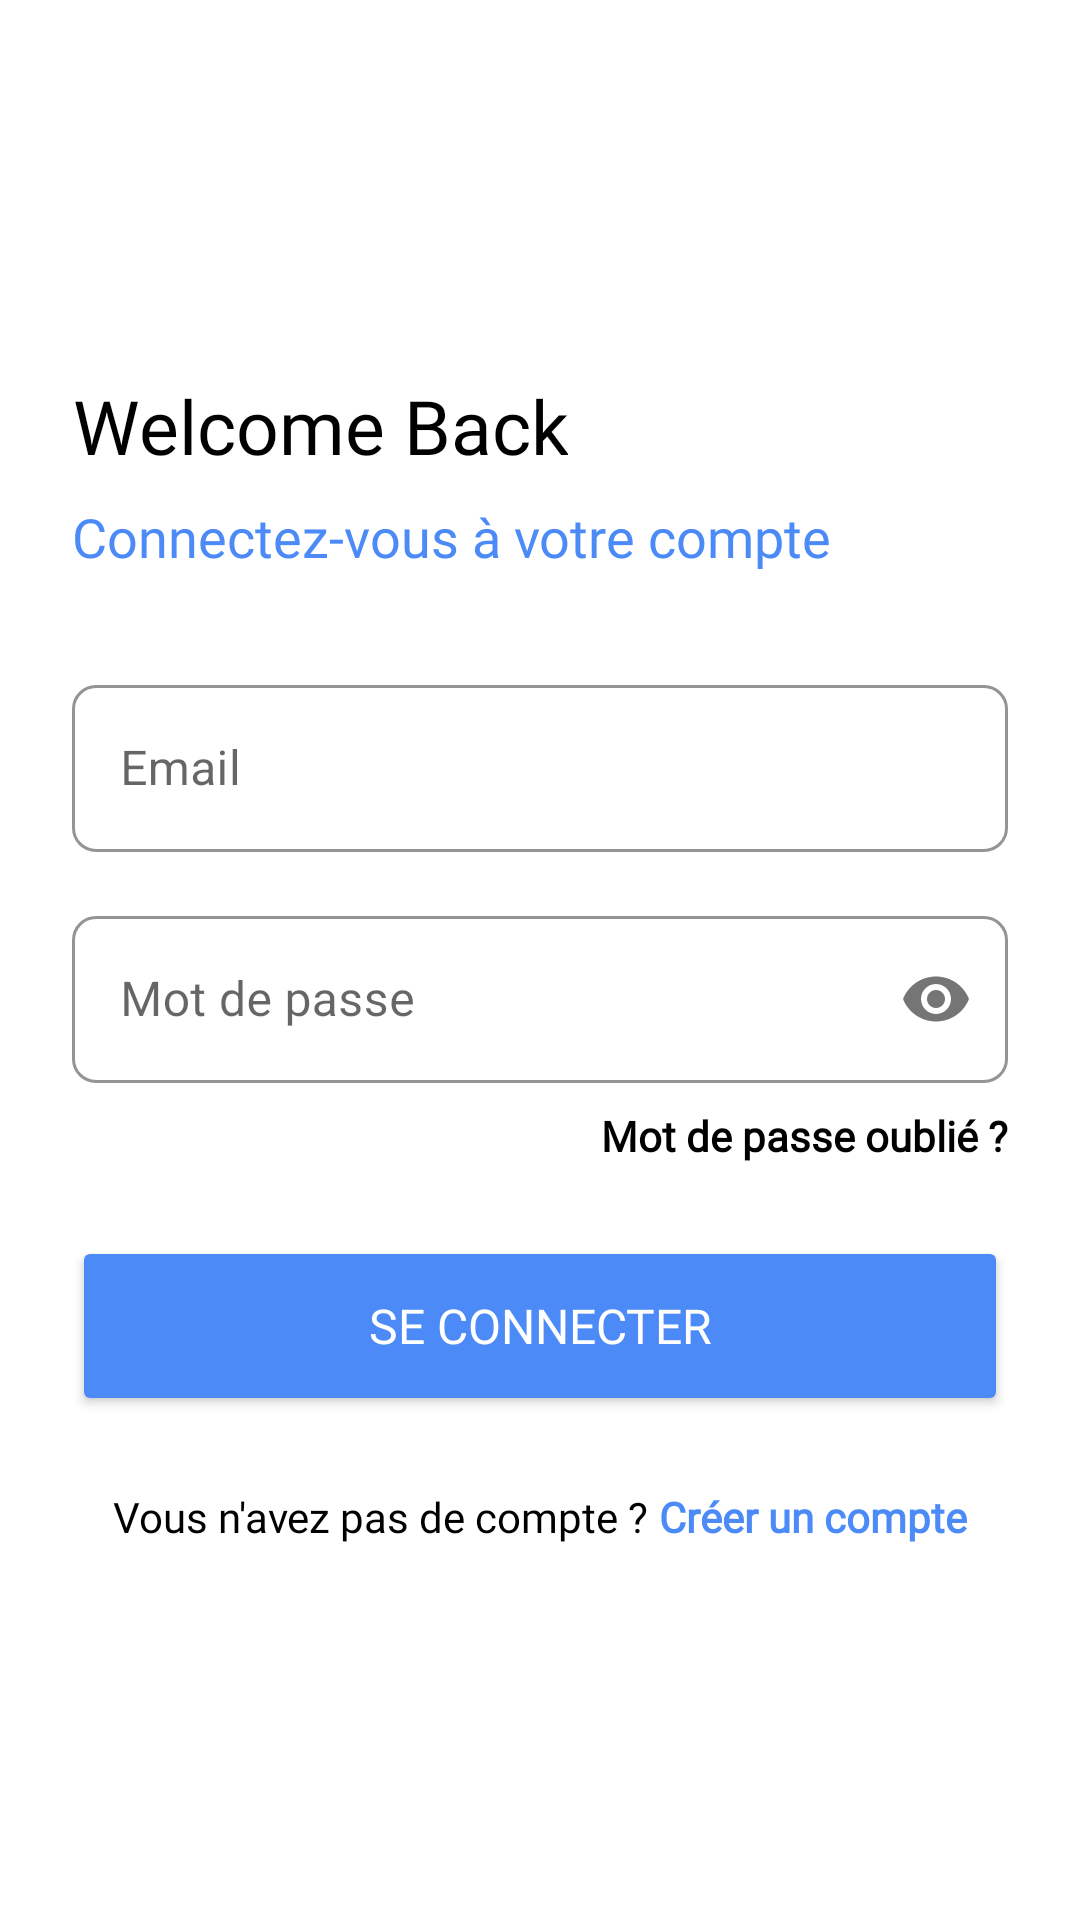

Here is an Android app screen rendered from its layout file. Give the layout XML and the strings, colors and styles it references.
<!-- AndroidManifest.xml: application theme Theme.MaterialComponents.Light.NoActionBar -->
<!-- res/layout/activity_login.xml -->
<?xml version="1.0" encoding="utf-8"?>
<androidx.constraintlayout.widget.ConstraintLayout xmlns:android="http://schemas.android.com/apk/res/android"
    xmlns:app="http://schemas.android.com/apk/res-auto"
    android:layout_width="match_parent"
    android:layout_height="match_parent"
    android:background="@color/whitesp">

    <LinearLayout
        android:id="@+id/formContainer"
        android:layout_width="0dp"
        android:layout_height="wrap_content"
        android:orientation="vertical"
        android:padding="24dp"
        app:layout_constraintTop_toTopOf="parent"
        app:layout_constraintBottom_toBottomOf="parent"
        app:layout_constraintStart_toStartOf="parent"
        app:layout_constraintEnd_toEndOf="parent">

        
        <TextView
            android:id="@+id/title"
            android:layout_width="wrap_content"
            android:layout_height="wrap_content"
            android:text="Welcome Back"
            android:textColor="@android:color/black"
            android:fontFamily="@font/poppinssemibold"
            android:textSize="25sp"
            android:gravity="center_horizontal" />

        

        
        <TextView
            android:id="@+id/subtitle"
            android:layout_width="wrap_content"
            android:layout_height="wrap_content"
            android:layout_marginTop="8dp"
            android:fontFamily="@font/poppinsmedium"
            android:gravity="center_horizontal"
            android:text="Connectez-vous à votre compte"
            android:textColor="@color/primary"
            android:textSize="18sp" />

        <com.google.android.material.textfield.TextInputLayout
            android:id="@+id/emailLayout"
            style="@style/Widget.ColoColo.TextInputLayout"
            android:layout_width="match_parent"
            android:layout_height="wrap_content"
            android:hint="Email "
            android:layout_marginTop="32dp">

            <com.google.android.material.textfield.TextInputEditText
                android:id="@+id/emailEditText"
                android:layout_width="match_parent"
                android:layout_height="wrap_content"
                android:inputType="textEmailAddress" />
        </com.google.android.material.textfield.TextInputLayout>

        
        <com.google.android.material.textfield.TextInputLayout
            android:id="@+id/passwordLayout"
            style="@style/Widget.ColoColo.TextInputLayout"
            android:layout_width="match_parent"
            android:layout_height="wrap_content"
            android:hint="Mot de passe"
            android:layout_marginTop="16dp"
            app:passwordToggleEnabled="true">

            <com.google.android.material.textfield.TextInputEditText
                android:id="@+id/passwordEditText"
                android:layout_width="match_parent"
                android:layout_height="wrap_content"
                android:inputType="textPassword" />
        </com.google.android.material.textfield.TextInputLayout>

        
        <TextView
            android:id="@+id/forgotPassword"
            android:layout_width="wrap_content"
            android:layout_height="wrap_content"
            android:layout_gravity="end"
            android:layout_marginTop="8dp"
            android:text="Mot de passe oublié ?"
            android:fontFamily="@font/poppinsmedium"
            android:textColor="@android:color/black"
            android:textSize="14sp"
            android:textStyle="bold" />


        
        <Button
            android:id="@+id/loginButton"
            android:layout_width="match_parent"
            android:layout_height="60dp"
            android:layout_marginTop="24dp"
            android:fontFamily="@font/poppinsmedium"
            android:padding="12dp"
            android:text="Se connecter"
            android:backgroundTint="@color/primary"
            android:textColor="@android:color/white"
            android:textSize="16sp" />

        <LinearLayout
            android:id="@+id/signUpContainer"
            android:layout_width="wrap_content"
            android:layout_height="wrap_content"
            android:orientation="horizontal"
            android:layout_gravity="center_horizontal"
            android:layout_marginTop="24dp">

            <TextView
                android:layout_width="wrap_content"
                android:layout_height="wrap_content"
                android:text="Vous n'avez pas de compte ? "
                android:fontFamily="@font/poppinsmedium"
                android:textColor="@android:color/black"
                android:textSize="14sp" />

            <TextView
                android:id="@+id/signUpLink"
                android:layout_width="wrap_content"
                android:layout_height="wrap_content"
                android:text="Créer un compte"
                android:fontFamily="@font/poppinsmedium"
                android:textColor="@color/primary"
                android:textSize="14sp"
                android:textStyle="bold" />
        </LinearLayout>
    </LinearLayout>

</androidx.constraintlayout.widget.ConstraintLayout>
<!-- resources referenced by this layout -->
<resources>
  <color name="primary">#4C8BF7</color>
  <color name="whitesp">#FFFFFFFF</color>
  <style name="Widget.ColoColo.TextInputLayout" parent="Widget.MaterialComponents.TextInputLayout.OutlinedBox">
          <item name="boxCornerRadiusBottomEnd">8dp</item>
          <item name="boxCornerRadiusBottomStart">8dp</item>
          <item name="boxCornerRadiusTopEnd">8dp</item>
          <item name="boxCornerRadiusTopStart">8dp</item>
          <item name="boxStrokeColor">@color/primary</item>
          <item name="hintTextColor">@color/primary</item>
  
  
      </style>
</resources>
